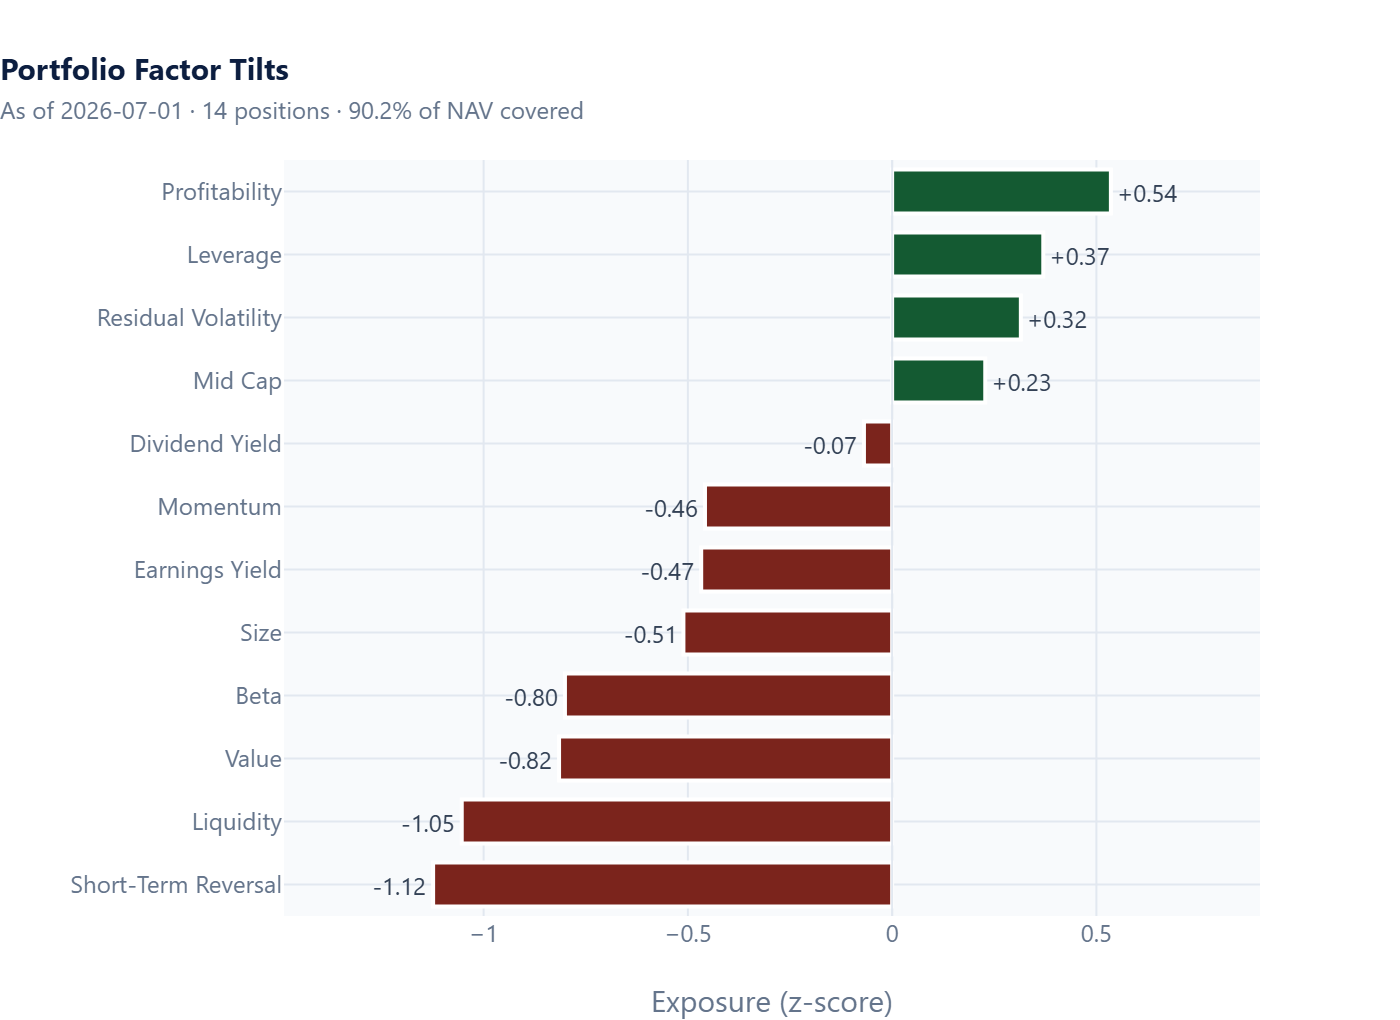

The data file committed next to this chart (first rows):
factor, z_score
Size, -0.511
Mid Cap, 0.2279
Beta, -0.801
Momentum, -0.4582
Short-Term Reversal, -1.124
Residual Volatility, 0.315
Value, -0.8153
Earnings Yield, -0.4674
Profitability, 0.5354
Leverage, 0.37
Dividend Yield, -0.06905
Liquidity, -1.054
